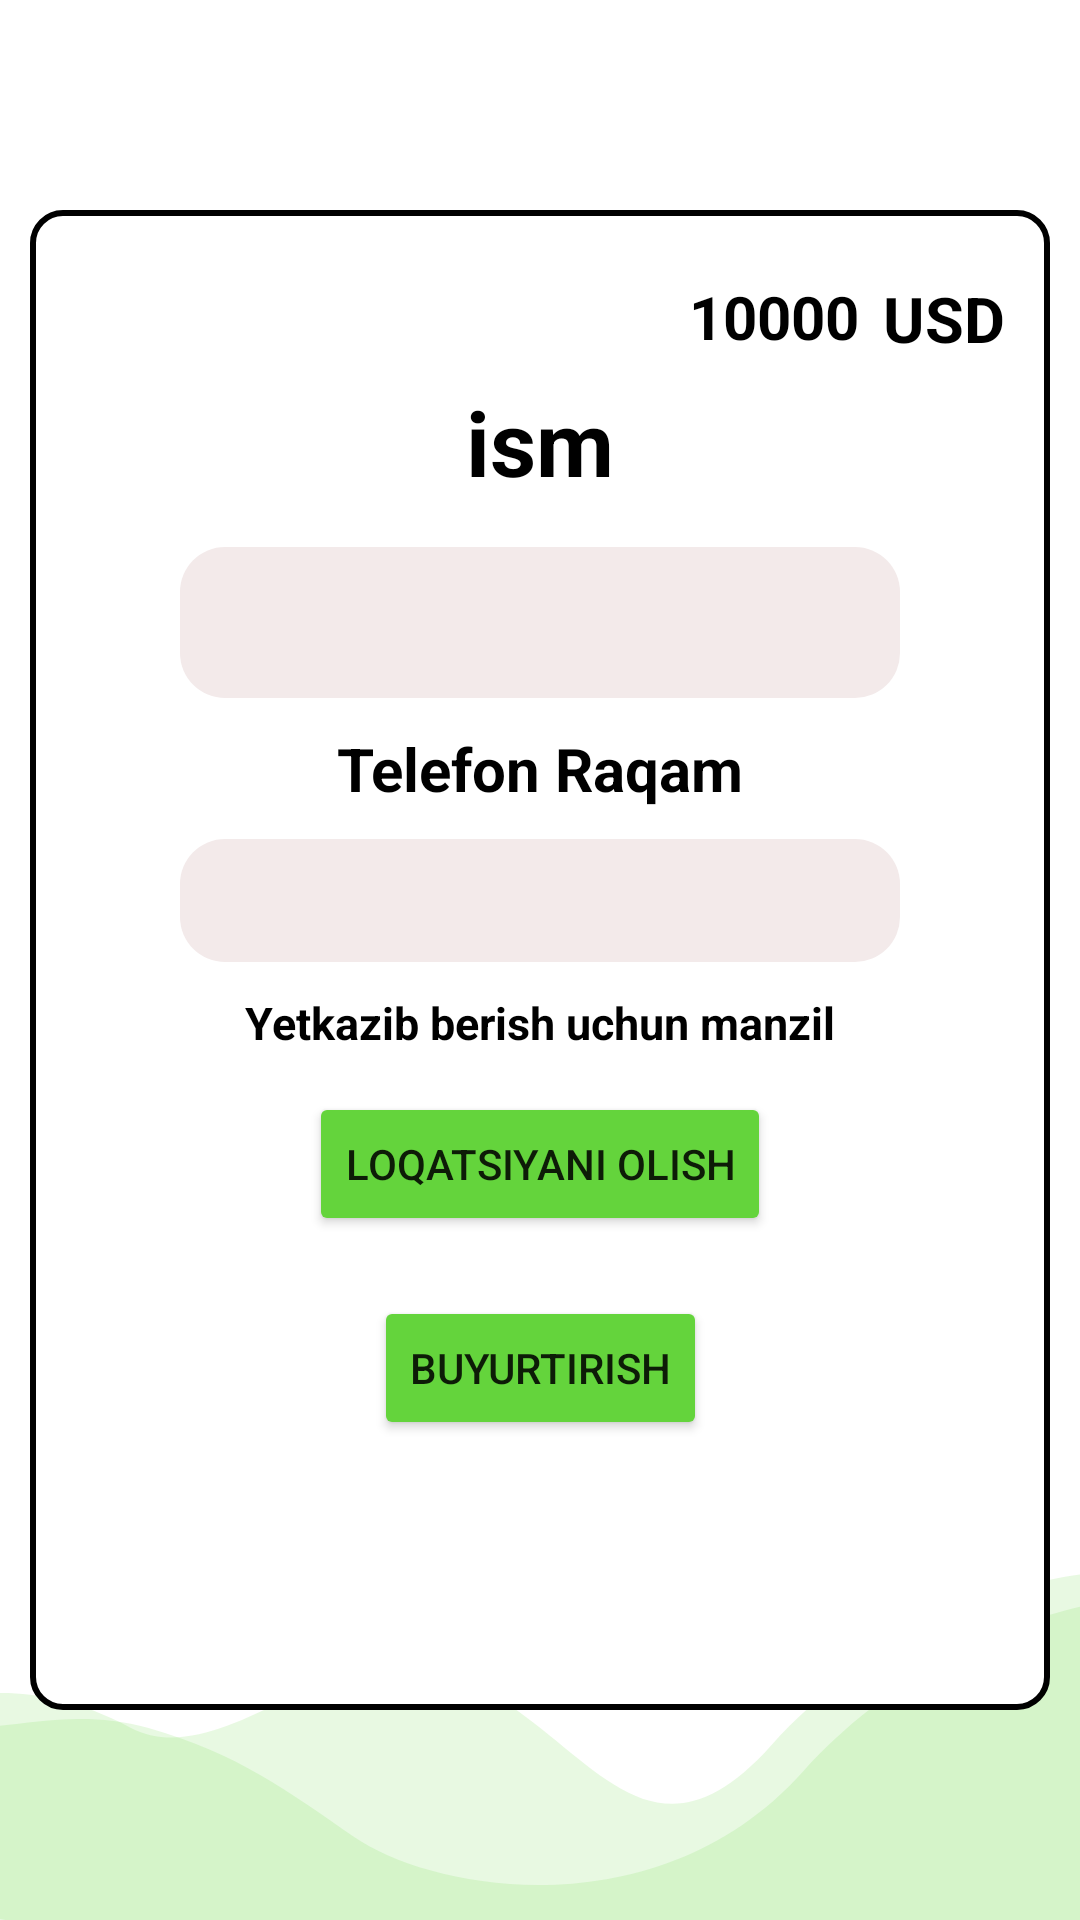

Here is an Android app screen rendered from its layout file. Give the layout XML and the strings, colors and styles it references.
<!-- AndroidManifest.xml: application theme Theme.DeliverySerice -->
<!-- res/layout/activity_order.xml -->
<?xml version="1.0" encoding="utf-8"?>
<LinearLayout
        xmlns:android="http://schemas.android.com/apk/res/android"
        xmlns:app="http://schemas.android.com/apk/res-auto"
        xmlns:tools="http://schemas.android.com/tools"
        android:layout_width="match_parent"
        android:layout_height="match_parent"
        android:padding="5dp"
        android:background="@drawable/ic_bottom_drawable"
        android:gravity="center"
>

    <androidx.constraintlayout.widget.ConstraintLayout
            android:layout_width="match_parent"
            android:layout_height="500dp"
            android:layout_margin="5dp"
            android:background="@drawable/item_order"
    >
        <TextView
                android:id="@+id/textView6"
                android:layout_width="wrap_content"
                android:layout_height="wrap_content"
                android:layout_marginTop="22dp"
                android:layout_marginRight="15dp"
                android:text="USD"
                android:textColor="@color/black"
                android:textStyle="bold"
                android:textSize="21sp"
                app:layout_constraintEnd_toEndOf="parent"
                app:layout_constraintTop_toTopOf="parent"/>

        <TextView
                android:id="@+id/value"
                android:layout_width="wrap_content"
                android:layout_height="wrap_content"
                android:padding="3dp"
                android:text="10000"
                android:layout_marginRight="5dp"
                android:layout_marginTop="19dp"
                android:textColor="@color/black"
                android:textStyle="bold"
                android:textSize="20sp"
                app:layout_constraintTop_toTopOf="parent"
                app:layout_constraintEnd_toStartOf="@+id/textView6"/>

        <TextView
                android:layout_width="wrap_content"
                android:layout_height="wrap_content"
                android:text="ism"
                android:textStyle="bold"
                android:textColor="@color/black"
                android:padding="5dp"
                android:textSize="30sp"
                app:layout_constraintTop_toBottomOf="@+id/value"
                app:layout_constraintEnd_toEndOf="parent"
                app:layout_constraintStart_toStartOf="parent"
                android:id="@+id/textView8"/>

        <EditText
                android:id="@+id/name"
                android:layout_width="match_parent"
                android:layout_height="wrap_content"
                android:gravity="center"
                android:padding="15dp"
                android:layout_marginTop="10dp"
                android:textColorHint="@color/black"
                android:textSize="15dp"
                android:layout_marginLeft="50dp"
                android:layout_marginRight="50dp"
                android:background="@drawable/item_edittext"
                app:layout_constraintStart_toStartOf="parent"
                app:layout_constraintEnd_toEndOf="parent"
                app:layout_constraintTop_toBottomOf="@+id/textView8"/>

        <TextView
                android:layout_width="wrap_content"
                android:layout_height="wrap_content"
                android:layout_marginTop="10dp"
                android:text="Telefon Raqam"
                android:textSize="20sp"
                android:textColor="@color/black"
                android:textStyle="bold"
                app:layout_constraintTop_toBottomOf="@+id/name"
                app:layout_constraintEnd_toEndOf="parent"
                app:layout_constraintStart_toStartOf="parent"
                android:id="@+id/textView9"/>
        <EditText
                android:id="@+id/phone"
                android:layout_width="match_parent"
                android:layout_height="wrap_content"
                android:layout_marginTop="10dp"
                android:gravity="center"
                android:padding="7dp"
                android:textColorHint="@color/black"
                android:textSize="20sp"
                android:layout_marginLeft="50dp"
                android:layout_marginRight="50dp"
                android:background="@drawable/item_edittext"
                app:layout_constraintStart_toStartOf="parent"
                app:layout_constraintEnd_toEndOf="parent"
                app:layout_constraintTop_toBottomOf="@+id/textView9"/>

        <TextView
                android:layout_width="wrap_content"
                android:layout_height="wrap_content"
                android:layout_marginTop="10dp"
                android:text="Yetkazib berish uchun manzil"
                android:textStyle="bold"
                android:textSize="15sp"
                android:textColor="@color/black"
                app:layout_constraintTop_toBottomOf="@+id/phone"
                app:layout_constraintEnd_toEndOf="parent"
                app:layout_constraintStart_toStartOf="parent"
                android:id="@+id/textView10"/>

        <Button android:id="@+id/getLocation"
                android:layout_width="wrap_content"
                android:layout_height="wrap_content"
                android:layout_marginTop="13dp"
                android:backgroundTint="#64D43C"
                android:text="Loqatsiyani olish"
                app:layout_constraintTop_toBottomOf="@+id/textView10"
                app:layout_constraintEnd_toEndOf="parent"
                app:layout_constraintStart_toStartOf="parent"/>


        <Button
                android:id="@+id/order"
                android:layout_width="wrap_content"
                android:layout_height="wrap_content"
                android:layout_marginTop="20sp"
                android:backgroundTint="#64D43C"
                android:text="Buyurtirish"
                app:layout_constraintEnd_toEndOf="parent"
                app:layout_constraintStart_toStartOf="parent"
                app:layout_constraintHorizontal_bias="0.501"
                app:layout_constraintTop_toBottomOf="@+id/getLocation"/>

    </androidx.constraintlayout.widget.ConstraintLayout>

</LinearLayout>
<!-- resources referenced by this layout -->
<resources>
  <color name="black">#FF000000</color>
  <!-- drawable ic_bottom_drawable (drawable) -->
  <vector xmlns:android="http://schemas.android.com/apk/res/android"
      android:width="375dp"
      android:height="714dp"
      android:viewportWidth="375"
      android:viewportHeight="714">
    <group>
      <clip-path
          android:pathData="M0,0h375v714h-375z"/>
      <path
          android:pathData="M0,0h375v714h-375z"
          android:fillColor="#ffffff"/>
      <path
          android:pathData="M45.144,642.373C15.532,625.623 -7.296,628.809 -20.557,632.815C-23.155,653.259 -26.793,696.377 -20.557,705.298C-12.762,716.45 57.393,721.229 105.277,726.805C143.584,731.265 310.546,735.832 383.67,726.805C391.465,692.554 402.378,585.661 383.67,585.023C360.285,584.227 305.67,603.725 267.756,649.126C218.202,708.467 198.715,628.012 143.593,618.852C112.062,613.613 74.808,659.153 45.144,642.373Z"
          android:strokeAlpha="0.15"
          android:fillColor="#64D53C"
          android:fillAlpha="0.15"/>
      <path
          android:pathData="M51.587,642.634C27.514,635.295 6.404,642.105 -9.557,642.634C-12.155,663.001 -15.793,705.956 -9.557,714.843C-1.762,725.953 68.393,730.714 116.277,736.268C154.584,740.712 321.546,723.836 394.67,714.843C402.465,680.722 413.378,595.658 394.67,595.023C371.285,594.23 316.67,613.654 278.756,658.884C229.202,718 150.695,703.717 122.856,683.086C100.42,666.459 82.767,652.139 51.587,642.634Z"
          android:strokeAlpha="0.15"
          android:fillColor="#64D53C"
          android:fillAlpha="0.15"/>
    </group>
  </vector>
  <!-- drawable item_edittext (drawable) -->
  <?xml version="1.0" encoding="utf-8"?>
  <selector xmlns:android="http://schemas.android.com/apk/res/android">
      <item>
          <shape>
              <solid android:color="#F3EAEA"/>
              <corners android:radius="15dp"/>
          </shape>
  
  
      </item>
  </selector>
  <!-- drawable item_order (drawable) -->
  <?xml version="1.0" encoding="utf-8"?>
  <shape xmlns:android="http://schemas.android.com/apk/res/android">
      <solid android:color="@color/white" />
      <corners android:radius="10dp" />
      <stroke android:color="@color/black" android:width="2dp"/>
  
  </shape>
  <style name="Theme.DeliverySerice" parent="Theme.MaterialComponents.DayNight.DarkActionBar">
          
          <item name="colorPrimary">@color/purple_500</item>
          <item name="colorPrimaryVariant">@color/purple_700</item>
          <item name="colorOnPrimary">@color/white</item>
          
          <item name="colorSecondary">@color/teal_200</item>
          <item name="colorSecondaryVariant">@color/teal_700</item>
          <item name="colorOnSecondary">@color/black</item>
          
          <item name="android:statusBarColor" tools:targetApi="l">?attr/colorPrimaryVariant</item>
          
      </style>
  <color name="white">#FFFFFFFF</color>
  <color name="purple_500">#FF6200EE</color>
  <color name="purple_700">#FF3700B3</color>
  <color name="teal_200">#FF03DAC5</color>
  <color name="teal_700">#FF018786</color>
</resources>
